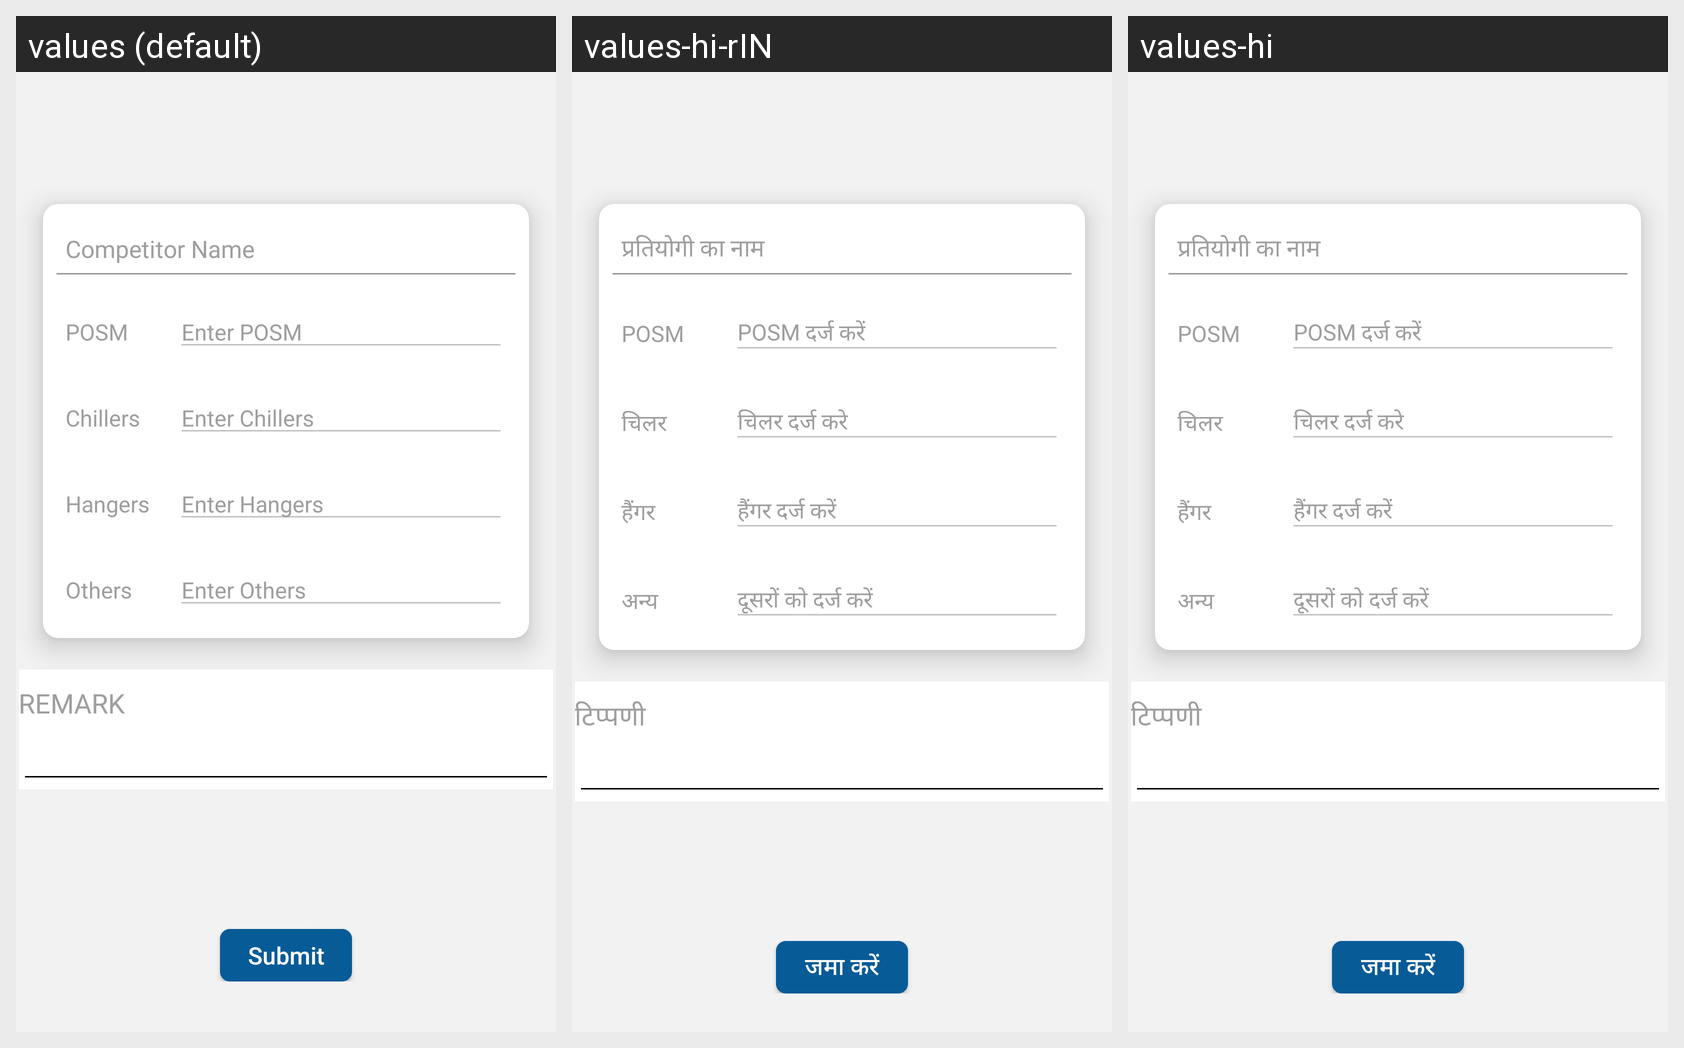

This grid shows one Android layout under several languages. Give, for every string resource on the screen, its name, the default text and each shown locale's text.
Android screen res/layout/content_marketing_material.xml rendered under 3 locales, left to right: values (default), values-hi-rIN, values-hi. Device: Nexus 5 (rendered at 1080×1920; each locale shown at half size, 540×960, under a caption strip naming it); theme AppTheme.
Strings drawn on this screen, with the default value and each locale's value (text and hints the layout hard-codes, and strings that could not be matched under every locale, appear in the picture but are not listed):

CompetitorName
  values: Competitor Name
  values-hi-rIN: प्रतियोगी का नाम
  values-hi: प्रतियोगी का नाम

POSM
  values: POSM
  values-hi-rIN: POSM
  values-hi: POSM

ENTERPOSM
  values: Enter POSM
  values-hi-rIN: POSM दर्ज करें
  values-hi: POSM दर्ज करें

Chillers
  values: Chillers
  values-hi-rIN: चिलर
  values-hi: चिलर

ENTERChillers
  values: Enter Chillers
  values-hi-rIN: चिलर दर्ज करे
  values-hi: चिलर दर्ज करे

Hangers
  values: Hangers
  values-hi-rIN: हैंगर
  values-hi: हैंगर

ENTERHangers
  values: Enter Hangers
  values-hi-rIN: हैंगर दर्ज करें
  values-hi: हैंगर दर्ज करें

Others
  values: Others
  values-hi-rIN: अन्य
  values-hi: अन्य

ENTEROthers
  values: Enter Others
  values-hi-rIN: दूसरों को दर्ज करें
  values-hi: दूसरों को दर्ज करें

REMARK
  values: REMARK
  values-hi-rIN: टिप्पणी
  values-hi: टिप्पणी

Submit
  values: Submit
  values-hi-rIN: जमा करें
  values-hi: जमा करें
